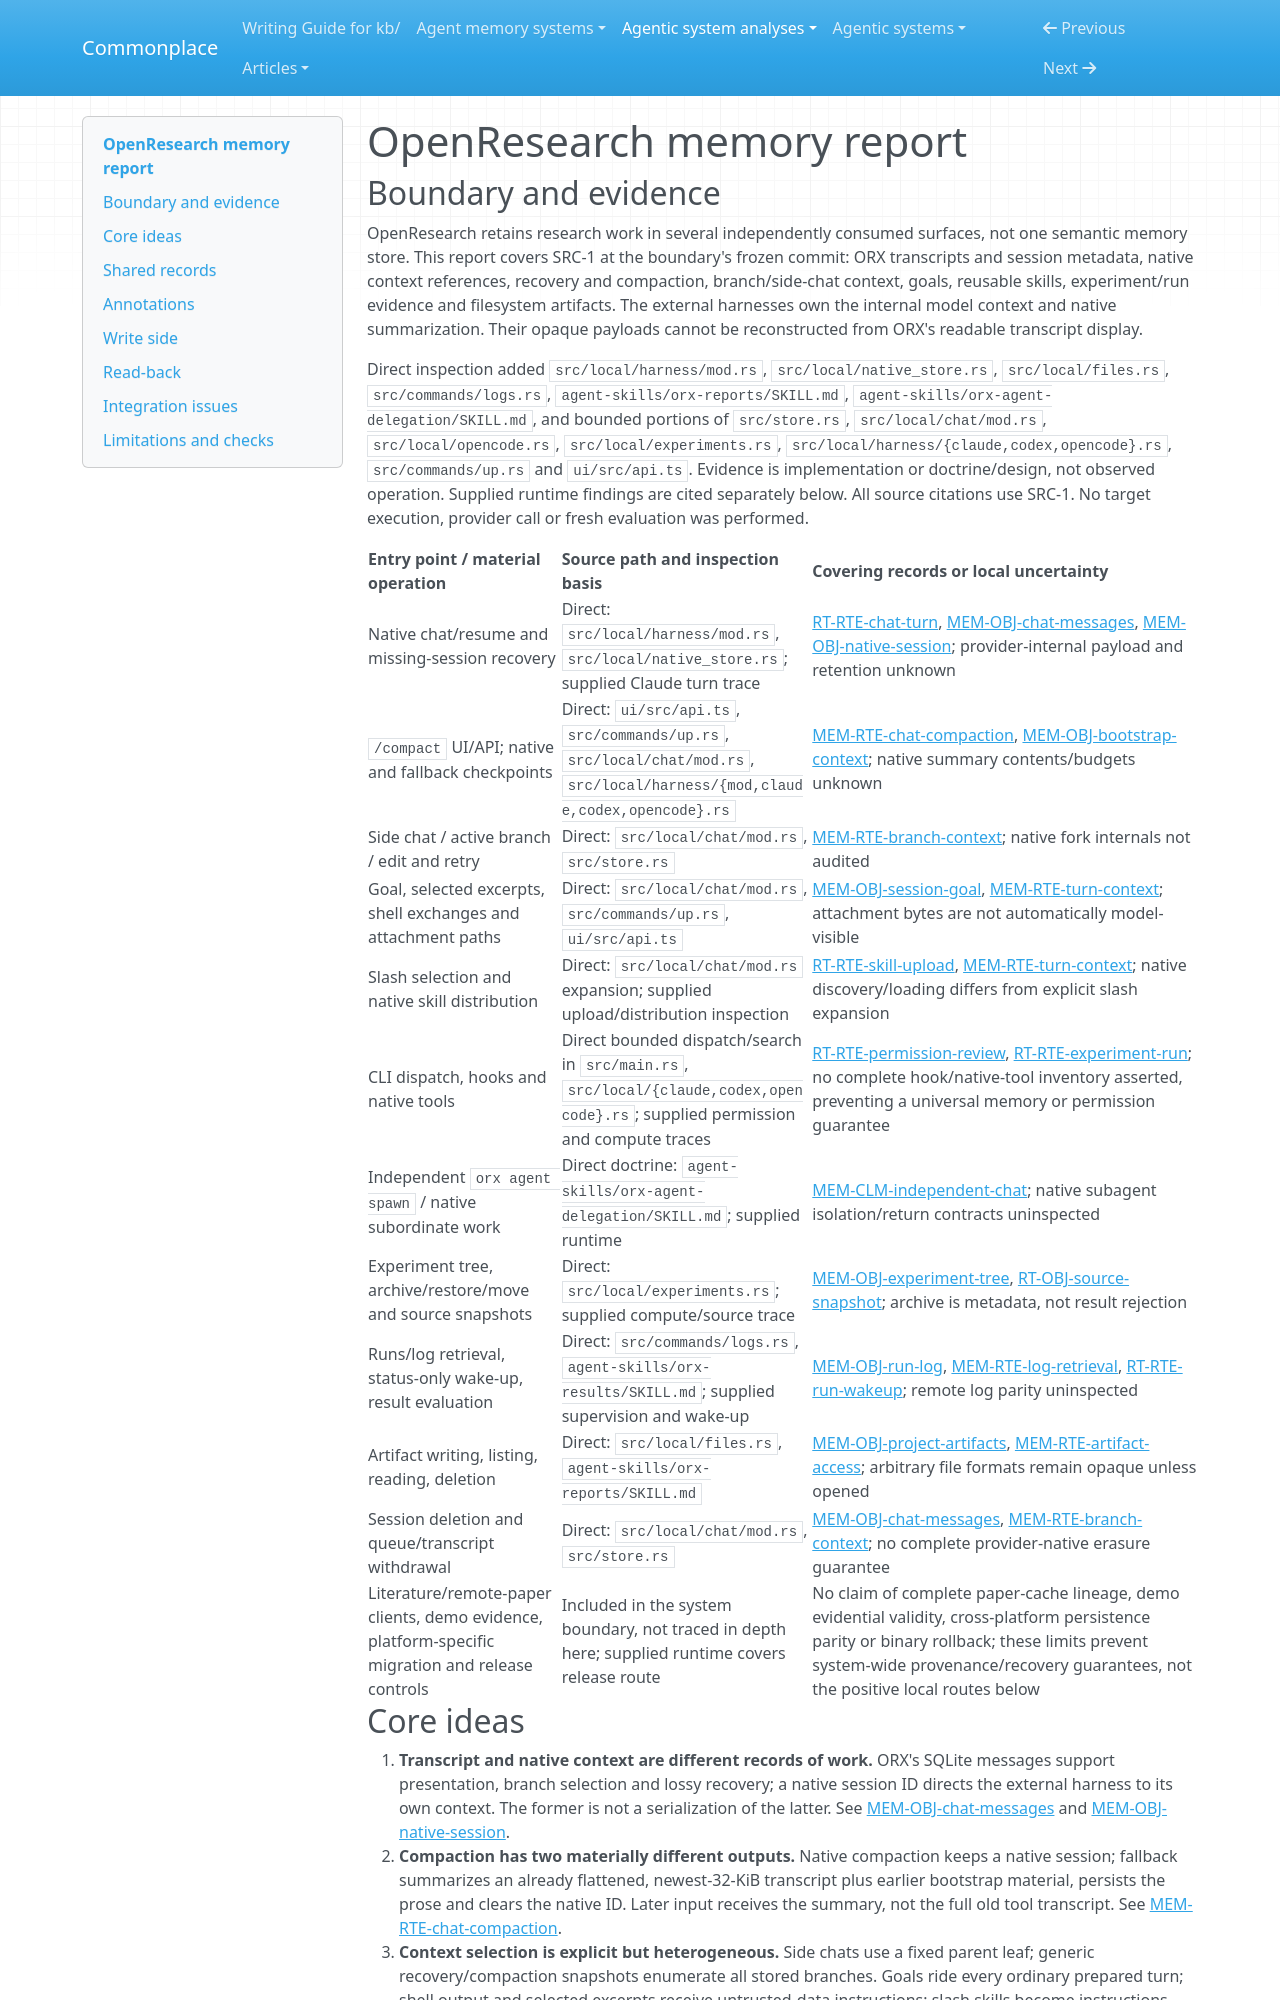

repository: zby/commonplace · page: agentic-system-analyses/retained/alphaxiv--openresearch/memory/index.html · generator: mkdocs

---
type: agentic-system-analyses/types/agentic-system-memory-report.md
description: "OpenResearch memory: dual transcript/native stores, bounded recovery and compaction, branch context, research evidence and reusable instructions."
run-id: AAS-2026-10-20-openresearch-62725ad1cd0a-01
source-identity: https://github.com/alphaXiv/OpenResearch
reviewed-boundary: "2c45ff3183b494aac4001bd44eefbe57a3c249ae"
---

# OpenResearch memory report

## Boundary and evidence

OpenResearch retains research work in several independently consumed surfaces, not one semantic memory store. This report covers SRC-1 at the boundary's frozen commit: ORX transcripts and session metadata, native context references, recovery and compaction, branch/side-chat context, goals, reusable skills, experiment/run evidence and filesystem artifacts. The external harnesses own the internal model context and native summarization. Their opaque payloads cannot be reconstructed from ORX's readable transcript display.

Direct inspection added `src/local/harness/mod.rs`, `src/local/native_store.rs`, `src/local/files.rs`, `src/commands/logs.rs`, `agent-skills/orx-reports/SKILL.md`, `agent-skills/orx-agent-delegation/SKILL.md`, and bounded portions of `src/store.rs`, `src/local/chat/mod.rs`, `src/local/opencode.rs`, `src/local/experiments.rs`, `src/local/harness/{claude,codex,opencode}.rs`, `src/commands/up.rs` and `ui/src/api.ts`. Evidence is implementation or doctrine/design, not observed operation. Supplied runtime findings are cited separately below. All source citations use SRC-1. No target execution, provider call or fresh evaluation was performed.

| Entry point / material operation | Source path and inspection basis | Covering records or local uncertainty |
|---|---|---|
| Native chat/resume and missing-session recovery | Direct: `src/local/harness/mod.rs`, `src/local/native_store.rs`; supplied Claude turn trace | [RT-RTE-chat-turn](runtime.md#rt-rte-chat-turn), [MEM-OBJ-chat-messages](#mem-obj-chat-messages), [MEM-OBJ-native-session](#mem-obj-native-session); provider-internal payload and retention unknown |
| `/compact` UI/API; native and fallback checkpoints | Direct: `ui/src/api.ts`, `src/commands/up.rs`, `src/local/chat/mod.rs`, `src/local/harness/{mod,claude,codex,opencode}.rs` | [MEM-RTE-chat-compaction](#mem-rte-chat-compaction), [MEM-OBJ-bootstrap-context](#mem-obj-bootstrap-context); native summary contents/budgets unknown |
| Side chat / active branch / edit and retry | Direct: `src/local/chat/mod.rs`, `src/store.rs` | [MEM-RTE-branch-context](#mem-rte-branch-context); native fork internals not audited |
| Goal, selected excerpts, shell exchanges and attachment paths | Direct: `src/local/chat/mod.rs`, `src/commands/up.rs`, `ui/src/api.ts` | [MEM-OBJ-session-goal](#mem-obj-session-goal), [MEM-RTE-turn-context](#mem-rte-turn-context); attachment bytes are not automatically model-visible |
| Slash selection and native skill distribution | Direct: `src/local/chat/mod.rs` expansion; supplied upload/distribution inspection | [RT-RTE-skill-upload](runtime.md#rt-rte-skill-upload), [MEM-RTE-turn-context](#mem-rte-turn-context); native discovery/loading differs from explicit slash expansion |
| CLI dispatch, hooks and native tools | Direct bounded dispatch/search in `src/main.rs`, `src/local/{claude,codex,opencode}.rs`; supplied permission and compute traces | [RT-RTE-permission-review](runtime.md#rt-rte-permission-review), [RT-RTE-experiment-run](runtime.md#rt-rte-experiment-run); no complete hook/native-tool inventory asserted, preventing a universal memory or permission guarantee |
| Independent `orx agent spawn` / native subordinate work | Direct doctrine: `agent-skills/orx-agent-delegation/SKILL.md`; supplied runtime | [MEM-CLM-independent-chat](#mem-clm-independent-chat); native subagent isolation/return contracts uninspected |
| Experiment tree, archive/restore/move and source snapshots | Direct: `src/local/experiments.rs`; supplied compute/source trace | [MEM-OBJ-experiment-tree](#mem-obj-experiment-tree), [RT-OBJ-source-snapshot](runtime.md#rt-obj-source-snapshot); archive is metadata, not result rejection |
| Runs/log retrieval, status-only wake-up, result evaluation | Direct: `src/commands/logs.rs`, `agent-skills/orx-results/SKILL.md`; supplied supervision and wake-up | [MEM-OBJ-run-log](#mem-obj-run-log), [MEM-RTE-log-retrieval](#mem-rte-log-retrieval), [RT-RTE-run-wakeup](runtime.md#rt-rte-run-wakeup); remote log parity uninspected |
| Artifact writing, listing, reading, deletion | Direct: `src/local/files.rs`, `agent-skills/orx-reports/SKILL.md` | [MEM-OBJ-project-artifacts](#mem-obj-project-artifacts), [MEM-RTE-artifact-access](#mem-rte-artifact-access); arbitrary file formats remain opaque unless opened |
| Session deletion and queue/transcript withdrawal | Direct: `src/local/chat/mod.rs`, `src/store.rs` | [MEM-OBJ-chat-messages](#mem-obj-chat-messages), [MEM-RTE-branch-context](#mem-rte-branch-context); no complete provider-native erasure guarantee |
| Literature/remote-paper clients, demo evidence, platform-specific migration and release controls | Included in the system boundary, not traced in depth here; supplied runtime covers release route | No claim of complete paper-cache lineage, demo evidential validity, cross-platform persistence parity or binary rollback; these limits prevent system-wide provenance/recovery guarantees, not the positive local routes below |
